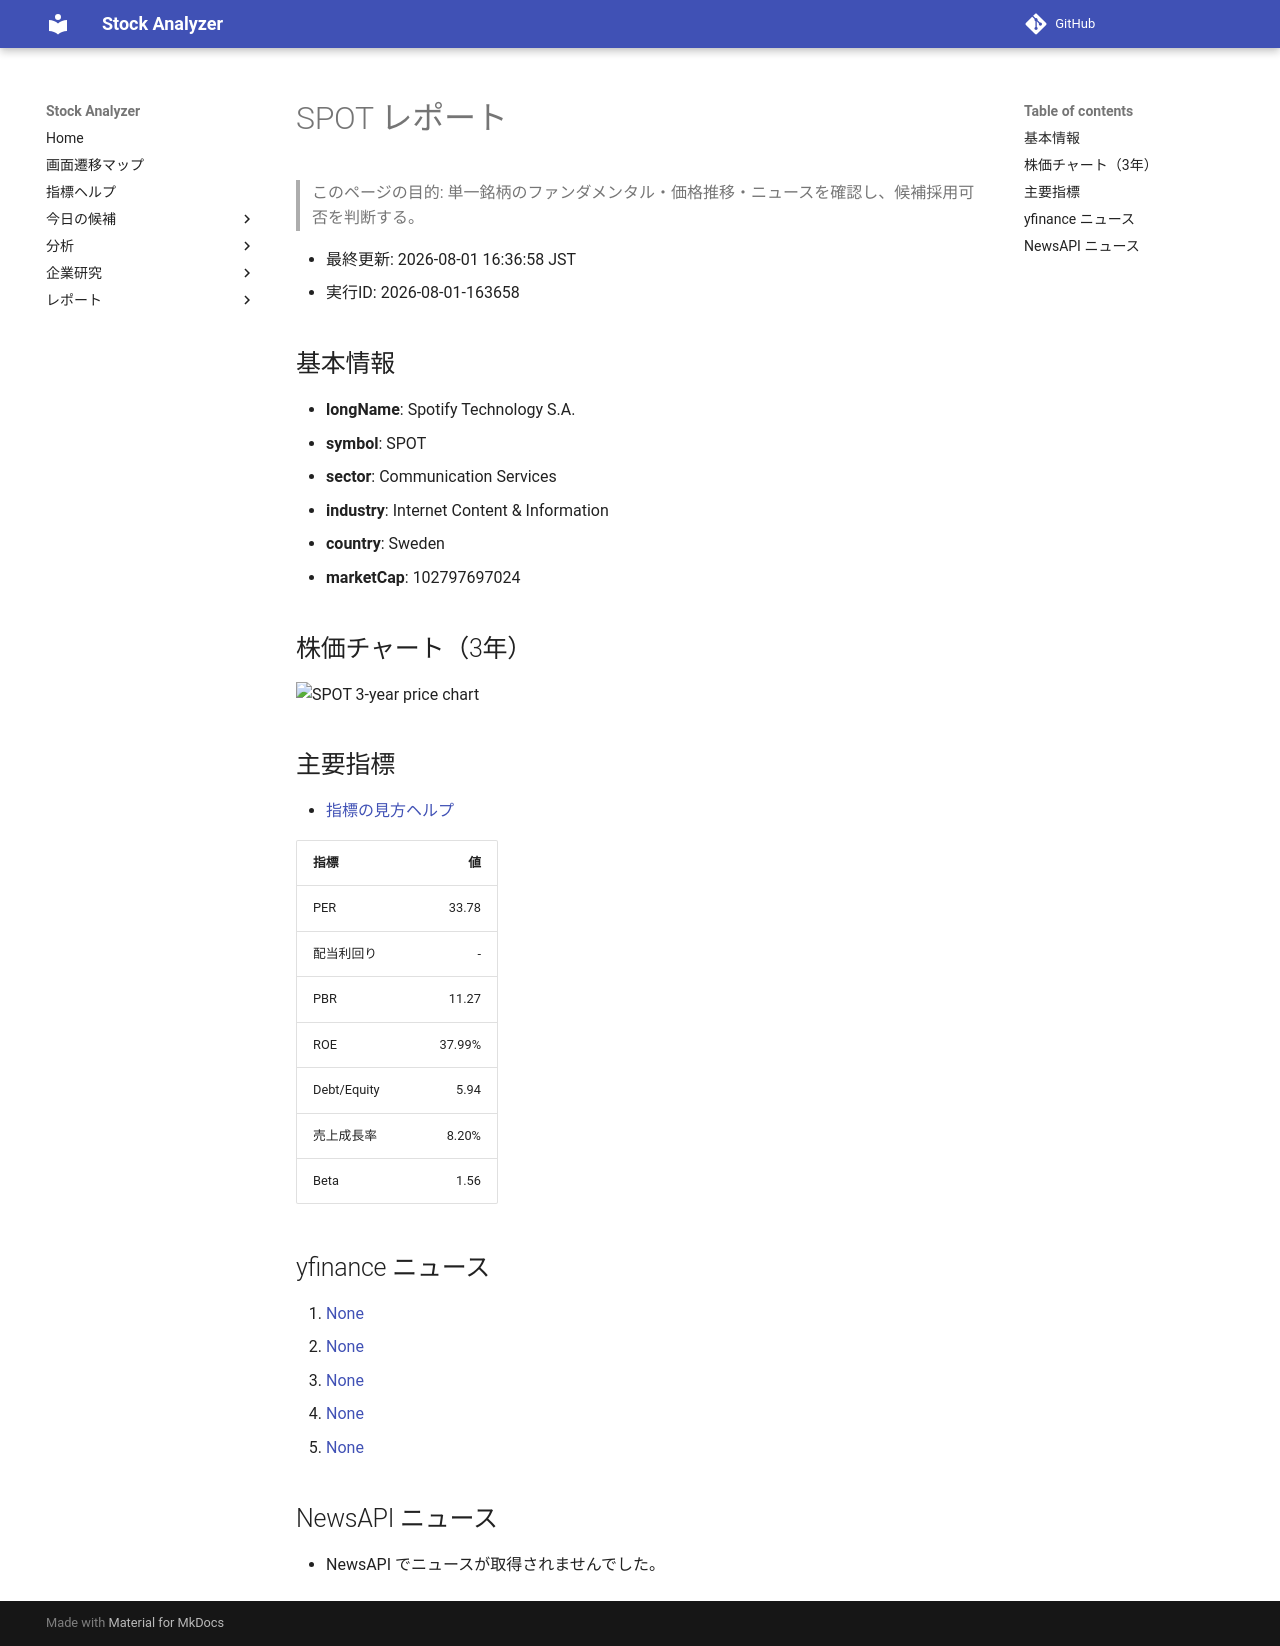

repository: Yumi-note/Making-APP · page: reports/2026-08-01/163658/SPOT/index.html · generator: mkdocs

# SPOT レポート

> このページの目的: 単一銘柄のファンダメンタル・価格推移・ニュースを確認し、候補採用可否を判断する。

- 最終更新: 2026-08-01 16:36:58 JST
- 実行ID: 2026-08-01-163658

## 基本情報

- **longName**: Spotify Technology S.A.
- **symbol**: SPOT
- **sector**: Communication Services
- **industry**: Internet Content & Information
- **country**: Sweden
- **marketCap**: 102797697024

## 株価チャート（3年）

![SPOT 3-year price chart](SPOT_3y.png)

## 主要指標

- [指標の見方ヘルプ](../../../../indicators.md)

| 指標 | 値 |
|---|---:|
| PER | 33.78 |
| 配当利回り | - |
| PBR | 11.27 |
| ROE | 37.99% |
| Debt/Equity | 5.94 |
| 売上成長率 | 8.20% |
| Beta | 1.56 |

## yfinance ニュース

1. [None](None)
2. [None](None)
3. [None](None)
4. [None](None)
5. [None](None)

## NewsAPI ニュース

- NewsAPI でニュースが取得されませんでした。
